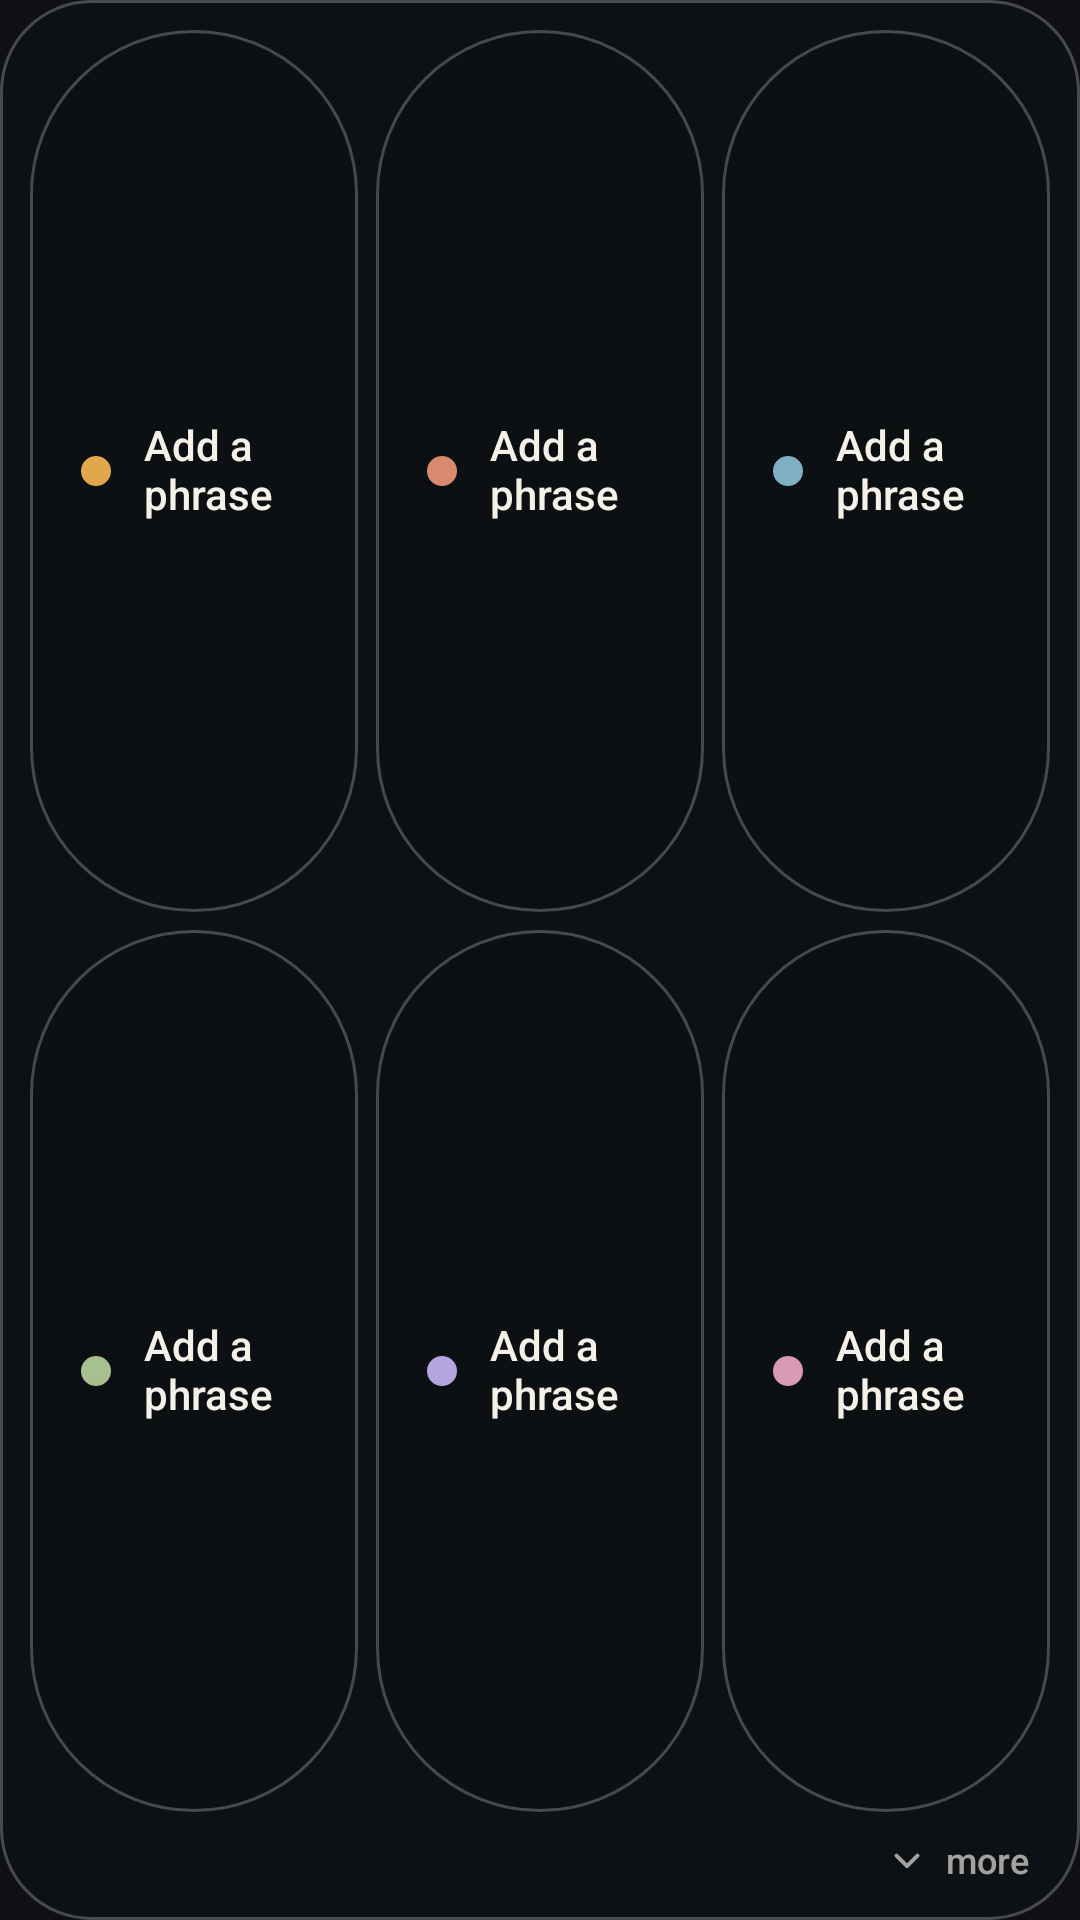

Produce the Android XML layout that renders to this screen, including the resource entries it uses.
<!-- AndroidManifest.xml: application theme AppTheme -->
<!-- res/layout/widget_rows2.xml -->
<LinearLayout xmlns:android="http://schemas.android.com/apk/res/android"
    android:id="@android:id/background" android:layout_width="match_parent" android:layout_height="match_parent"
    android:background="@drawable/glass_40"
    android:orientation="vertical" android:padding="7dp">
    <LinearLayout android:layout_width="match_parent" android:layout_height="0dp" android:layout_weight="1" android:orientation="horizontal">
        <LinearLayout android:id="@+id/pill0" android:layout_width="0dp" android:layout_height="match_parent" android:layout_weight="1"
            android:layout_margin="3dp" android:orientation="horizontal"
            android:gravity="center_vertical" android:paddingStart="14dp" android:paddingEnd="12dp"
            android:background="@drawable/pill_idle" android:clickable="true" android:focusable="true">
            <ImageView android:id="@+id/icon0" android:layout_width="16dp" android:layout_height="16dp"
                android:scaleType="center" android:src="@drawable/dot_0" android:importantForAccessibility="no" />
            <TextView android:id="@+id/label0" android:layout_width="match_parent" android:layout_height="wrap_content"
                android:layout_marginStart="8dp" android:textSize="14sp" android:textColor="#F5F1E8"
                android:fontFamily="sans-serif-medium" android:maxLines="2" android:ellipsize="end"
                android:includeFontPadding="false" android:text="@string/pill_empty" />
        </LinearLayout>
        <LinearLayout android:id="@+id/pill1" android:layout_width="0dp" android:layout_height="match_parent" android:layout_weight="1"
            android:layout_margin="3dp" android:orientation="horizontal"
            android:gravity="center_vertical" android:paddingStart="14dp" android:paddingEnd="12dp"
            android:background="@drawable/pill_idle" android:clickable="true" android:focusable="true">
            <ImageView android:id="@+id/icon1" android:layout_width="16dp" android:layout_height="16dp"
                android:scaleType="center" android:src="@drawable/dot_1" android:importantForAccessibility="no" />
            <TextView android:id="@+id/label1" android:layout_width="match_parent" android:layout_height="wrap_content"
                android:layout_marginStart="8dp" android:textSize="14sp" android:textColor="#F5F1E8"
                android:fontFamily="sans-serif-medium" android:maxLines="2" android:ellipsize="end"
                android:includeFontPadding="false" android:text="@string/pill_empty" />
        </LinearLayout>
        <LinearLayout android:id="@+id/pill2" android:layout_width="0dp" android:layout_height="match_parent" android:layout_weight="1"
            android:layout_margin="3dp" android:orientation="horizontal"
            android:gravity="center_vertical" android:paddingStart="14dp" android:paddingEnd="12dp"
            android:background="@drawable/pill_idle" android:clickable="true" android:focusable="true">
            <ImageView android:id="@+id/icon2" android:layout_width="16dp" android:layout_height="16dp"
                android:scaleType="center" android:src="@drawable/dot_2" android:importantForAccessibility="no" />
            <TextView android:id="@+id/label2" android:layout_width="match_parent" android:layout_height="wrap_content"
                android:layout_marginStart="8dp" android:textSize="14sp" android:textColor="#F5F1E8"
                android:fontFamily="sans-serif-medium" android:maxLines="2" android:ellipsize="end"
                android:includeFontPadding="false" android:text="@string/pill_empty" />
        </LinearLayout>
    </LinearLayout>
    <LinearLayout android:layout_width="match_parent" android:layout_height="0dp" android:layout_weight="1" android:orientation="horizontal">
        <LinearLayout android:id="@+id/pill3" android:layout_width="0dp" android:layout_height="match_parent" android:layout_weight="1"
            android:layout_margin="3dp" android:orientation="horizontal"
            android:gravity="center_vertical" android:paddingStart="14dp" android:paddingEnd="12dp"
            android:background="@drawable/pill_idle" android:clickable="true" android:focusable="true">
            <ImageView android:id="@+id/icon3" android:layout_width="16dp" android:layout_height="16dp"
                android:scaleType="center" android:src="@drawable/dot_3" android:importantForAccessibility="no" />
            <TextView android:id="@+id/label3" android:layout_width="match_parent" android:layout_height="wrap_content"
                android:layout_marginStart="8dp" android:textSize="14sp" android:textColor="#F5F1E8"
                android:fontFamily="sans-serif-medium" android:maxLines="2" android:ellipsize="end"
                android:includeFontPadding="false" android:text="@string/pill_empty" />
        </LinearLayout>
        <LinearLayout android:id="@+id/pill4" android:layout_width="0dp" android:layout_height="match_parent" android:layout_weight="1"
            android:layout_margin="3dp" android:orientation="horizontal"
            android:gravity="center_vertical" android:paddingStart="14dp" android:paddingEnd="12dp"
            android:background="@drawable/pill_idle" android:clickable="true" android:focusable="true">
            <ImageView android:id="@+id/icon4" android:layout_width="16dp" android:layout_height="16dp"
                android:scaleType="center" android:src="@drawable/dot_4" android:importantForAccessibility="no" />
            <TextView android:id="@+id/label4" android:layout_width="match_parent" android:layout_height="wrap_content"
                android:layout_marginStart="8dp" android:textSize="14sp" android:textColor="#F5F1E8"
                android:fontFamily="sans-serif-medium" android:maxLines="2" android:ellipsize="end"
                android:includeFontPadding="false" android:text="@string/pill_empty" />
        </LinearLayout>
        <LinearLayout android:id="@+id/pill5" android:layout_width="0dp" android:layout_height="match_parent" android:layout_weight="1"
            android:layout_margin="3dp" android:orientation="horizontal"
            android:gravity="center_vertical" android:paddingStart="14dp" android:paddingEnd="12dp"
            android:background="@drawable/pill_idle" android:clickable="true" android:focusable="true">
            <ImageView android:id="@+id/icon5" android:layout_width="16dp" android:layout_height="16dp"
                android:scaleType="center" android:src="@drawable/dot_5" android:importantForAccessibility="no" />
            <TextView android:id="@+id/label5" android:layout_width="match_parent" android:layout_height="wrap_content"
                android:layout_marginStart="8dp" android:textSize="14sp" android:textColor="#F5F1E8"
                android:fontFamily="sans-serif-medium" android:maxLines="2" android:ellipsize="end"
                android:includeFontPadding="false" android:text="@string/pill_empty" />
        </LinearLayout>
    </LinearLayout>
    <LinearLayout android:layout_width="match_parent" android:layout_height="26dp"
        android:orientation="horizontal" android:gravity="center_vertical|end">
        <LinearLayout android:id="@+id/more" android:layout_width="wrap_content" android:layout_height="match_parent"
            android:orientation="horizontal" android:gravity="center_vertical"
            android:paddingStart="10dp" android:paddingEnd="10dp" android:background="@drawable/edit_bg"
            android:clickable="true" android:focusable="true" android:contentDescription="@string/a11y_more">
            <ImageView android:layout_width="14dp" android:layout_height="14dp" android:src="@drawable/ic_chevron_small"
                android:importantForAccessibility="no" />
            <TextView android:layout_width="wrap_content" android:layout_height="wrap_content"
                android:layout_marginStart="6dp" android:text="@string/more_short" android:textSize="12sp"
                android:textColor="#A6F5F1E8" android:fontFamily="sans-serif-medium" />
        </LinearLayout>
    </LinearLayout>
</LinearLayout>
<!-- resources referenced by this layout -->
<resources>
  <!-- drawable dot_0 (drawable) -->
  <shape xmlns:android="http://schemas.android.com/apk/res/android" android:shape="oval">
      <solid android:color="#E0A84B" />
      <size android:width="10dp" android:height="10dp" />
  </shape>
  <!-- drawable dot_1 (drawable) -->
  <shape xmlns:android="http://schemas.android.com/apk/res/android" android:shape="oval">
      <solid android:color="#D98A6E" />
      <size android:width="10dp" android:height="10dp" />
  </shape>
  <!-- drawable dot_2 (drawable) -->
  <shape xmlns:android="http://schemas.android.com/apk/res/android" android:shape="oval">
      <solid android:color="#7FB0C4" />
      <size android:width="10dp" android:height="10dp" />
  </shape>
  <!-- drawable dot_3 (drawable) -->
  <shape xmlns:android="http://schemas.android.com/apk/res/android" android:shape="oval">
      <solid android:color="#A8C08F" />
      <size android:width="10dp" android:height="10dp" />
  </shape>
  <!-- drawable dot_4 (drawable) -->
  <shape xmlns:android="http://schemas.android.com/apk/res/android" android:shape="oval">
      <solid android:color="#B3A5E0" />
      <size android:width="10dp" android:height="10dp" />
  </shape>
  <!-- drawable dot_5 (drawable) -->
  <shape xmlns:android="http://schemas.android.com/apk/res/android" android:shape="oval">
      <solid android:color="#D99AB4" />
      <size android:width="10dp" android:height="10dp" />
  </shape>
  <!-- drawable edit_bg (drawable) -->
  <ripple xmlns:android="http://schemas.android.com/apk/res/android" android:color="#33F5F1E8">
      <item android:id="@android:id/mask">
          <shape><solid android:color="#FFFFFF" /><corners android:radius="999dp" /></shape>
      </item>
  </ripple>
  <!-- drawable glass_40 (drawable) -->
  <shape xmlns:android="http://schemas.android.com/apk/res/android">
      <solid android:color="#660E1014" />
      <stroke android:width="1dp" android:color="#3DFFFFFF" />
      <corners android:radius="30dp" />
  </shape>
  <!-- drawable ic_chevron_small (drawable) -->
  <vector xmlns:android="http://schemas.android.com/apk/res/android"
      android:width="14dp" android:height="14dp" android:viewportWidth="24" android:viewportHeight="24">
      <path android:pathData="M6,9.5l6,6 6,-6" android:strokeColor="#A6F5F1E8"
          android:strokeWidth="2.2" android:strokeLineCap="round" android:strokeLineJoin="round" />
  </vector>
  <!-- drawable pill_idle (drawable) -->
  <ripple xmlns:android="http://schemas.android.com/apk/res/android" android:color="#33F5F1E8">
      <item>
          <shape>
              <solid android:color="#140E1014" />
              <stroke android:width="1dp" android:color="#3DFFFFFF" />
              <corners android:radius="999dp" />
          </shape>
      </item>
  </ripple>
  <string name="a11y_more">More phrases</string>
  <string name="more_short">more</string>
  <string name="pill_empty">Add a phrase</string>
  <style name="AppTheme" parent="android:style/Theme.Material.NoActionBar">
          <item name="android:colorAccent">#F5F1E8</item>
          <item name="android:colorPrimary">#0E1014</item>
          <item name="android:colorBackground">#0E1014</item>
          <item name="android:windowBackground">@color/ink_bg</item>
          <item name="android:statusBarColor">@color/ink_bg</item>
          <item name="android:navigationBarColor">@color/ink_bg</item>
          <item name="android:windowLightStatusBar">false</item>
          <item name="android:textColorHighlight">#55F5F1E8</item>
          <item name="android:textCursorDrawable">@null</item>
      </style>
  <color name="ink_bg">#0E1014</color>
</resources>
